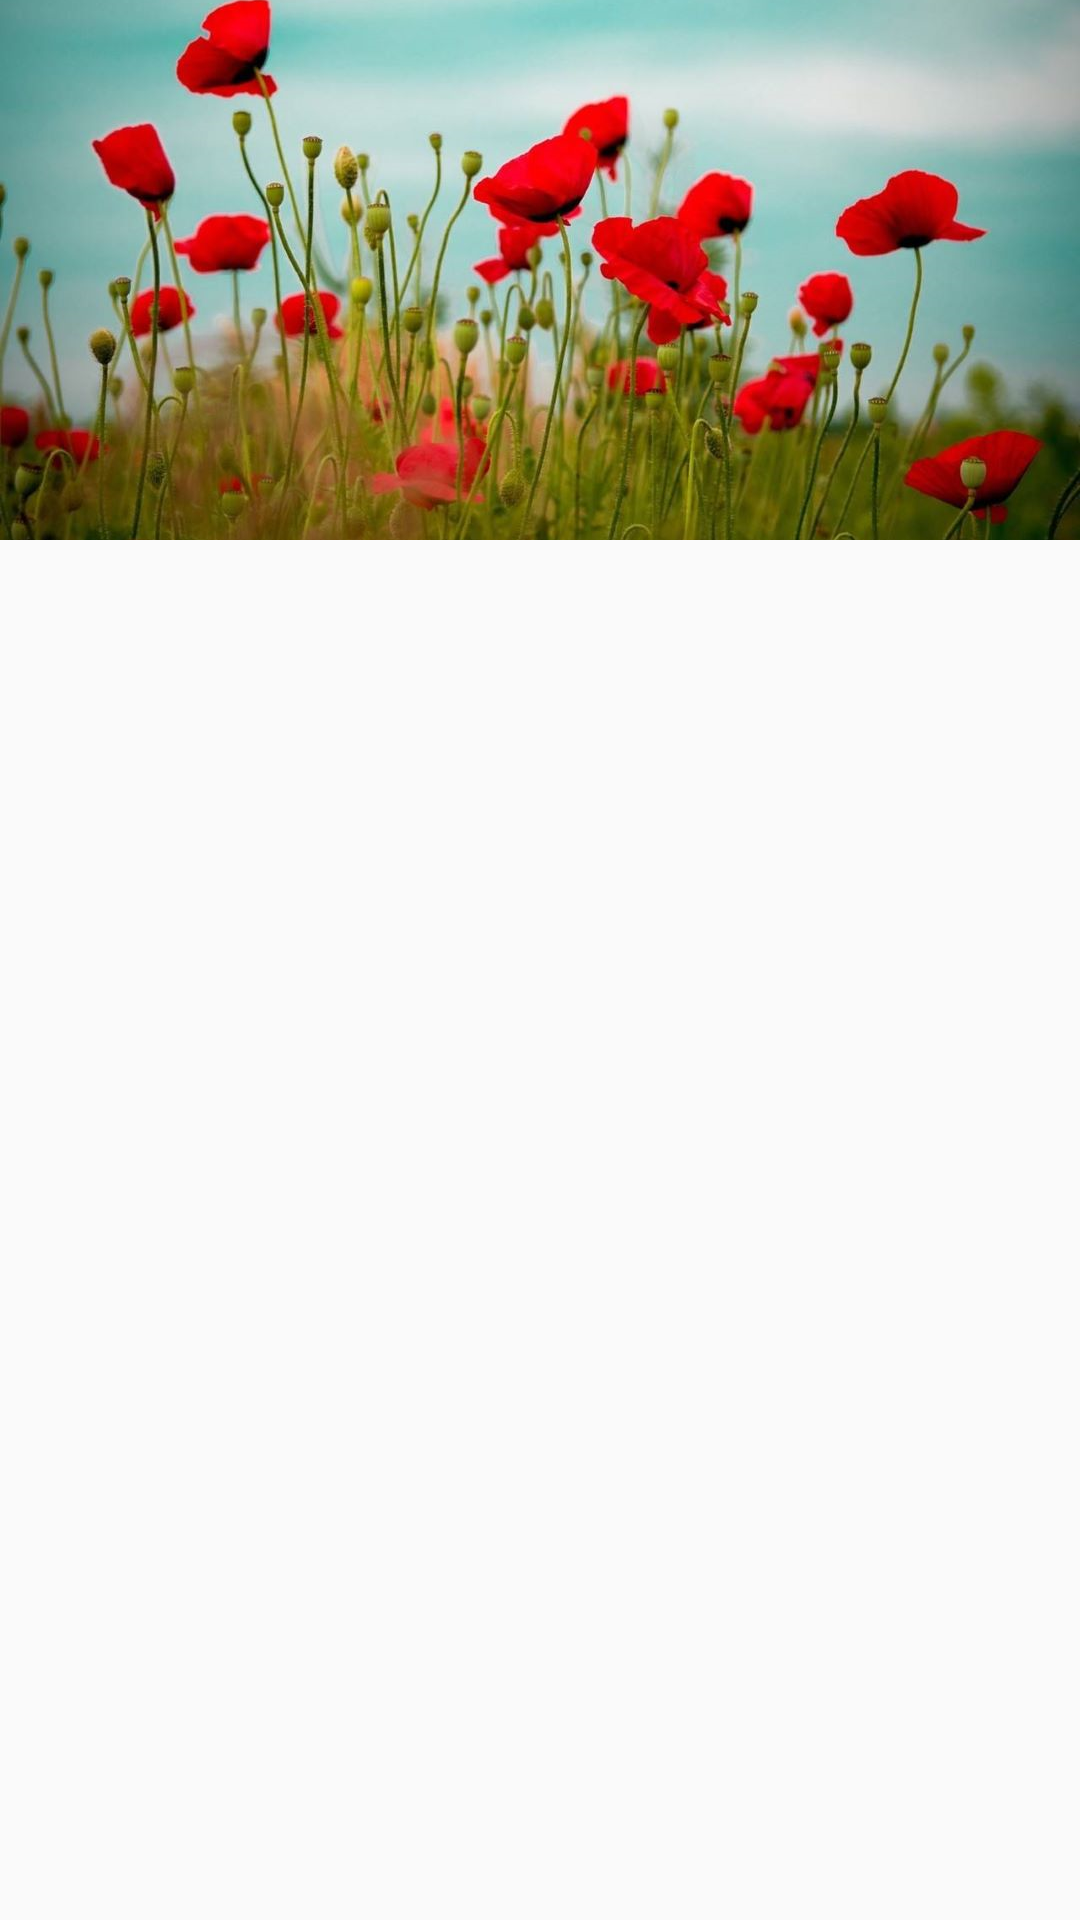

This screen was rendered from an Android layout file. Write that file and the resources it references.
<!-- AndroidManifest.xml: application theme AppTheme -->
<!-- res/layout/activity_flowering_season.xml -->
<?xml version="1.0" encoding="utf-8"?>
<layout xmlns:android="http://schemas.android.com/apk/res/android"
        xmlns:app="http://schemas.android.com/apk/res-auto">

    <data>

        <variable
                name="flowers"
                type="com.example.animdemo.FlowersBean"/>
    </data>

    <androidx.coordinatorlayout.widget.CoordinatorLayout
            android:id="@+id/rootLayout"
            android:fitsSystemWindows="true"
            android:layout_width="match_parent"
            android:layout_height="match_parent">

        <com.google.android.material.appbar.AppBarLayout
                android:layout_width="wrap_content"
                android:layout_height="@dimen/app_bar_height"
                android:theme="@style/ThemeOverlay.AppCompat.Dark.ActionBar">

            <com.google.android.material.appbar.CollapsingToolbarLayout
                    android:layout_width="wrap_content"
                    app:contentScrim="?attr/colorPrimary"
                    android:layout_height="match_parent"
                    app:layout_scrollFlags="scroll|exitUntilCollapsed">

                <ImageView
                        android:id="@+id/coverIv"
                        app:layout_collapseMode="parallax"
                        android:scaleType="centerCrop"
                        android:src="@mipmap/cover"
                        android:layout_width="match_parent"
                        android:layout_height="match_parent"
                        android:transitionName="shared_image"/>

                <androidx.appcompat.widget.Toolbar
                        app:titleTextColor="@color/colorPrimaryDark"
                        android:id="@+id/toolbar"
                        android:fitsSystemWindows="false"
                        android:layout_width="match_parent"
                        android:layout_height="?attr/actionBarSize"
                        app:layout_collapseMode="pin"
                        app:popupTheme="@style/AppTheme.PopupOverlay">
                </androidx.appcompat.widget.Toolbar>
            </com.google.android.material.appbar.CollapsingToolbarLayout>
        </com.google.android.material.appbar.AppBarLayout>

        <androidx.core.widget.NestedScrollView
                android:transitionGroup="true"
                android:focusableInTouchMode="true"
                android:layout_width="match_parent"
                android:layout_height="wrap_content"
                app:layout_behavior="@string/appbar_scrolling_view_behavior">

            <LinearLayout
                    android:descendantFocusability="blocksDescendants"
                    android:orientation="vertical"
                    android:layout_width="match_parent"
                    android:layout_height="wrap_content">

                <androidx.recyclerview.widget.RecyclerView
                        android:id="@+id/recyclerView"
                        android:background="@color/bg_recyclerview"
                        app:layoutManager="androidx.recyclerview.widget.LinearLayoutManager"
                        android:layout_width="match_parent"
                        android:layout_height="wrap_content">
                </androidx.recyclerview.widget.RecyclerView>
            </LinearLayout>
        </androidx.core.widget.NestedScrollView>
    </androidx.coordinatorlayout.widget.CoordinatorLayout>
</layout>
<!-- resources referenced by this layout -->
<resources>
  <color name="bg_recyclerview">#CECACA</color>
  <color name="colorPrimaryDark">#00574B</color>
  <dimen name="app_bar_height">180dp</dimen>
  <!-- mipmap cover: png bitmap (mipmap-mdpi, 737693 bytes) -->
  <style name="AppTheme.PopupOverlay" parent="ThemeOverlay.AppCompat.Light" />
  <style name="AppTheme" parent="Theme.AppCompat.Light.DarkActionBar">
          
          <item name="android:windowActivityTransitions">true</item>
          <item name="colorPrimary">@color/colorPrimary</item>
          <item name="colorPrimaryDark">@color/colorPrimaryDark</item>
          <item name="colorAccent">@color/colorAccent</item>
      </style>
  <color name="colorPrimary">#008577</color>
  <color name="colorAccent">#D81B60</color>
</resources>
